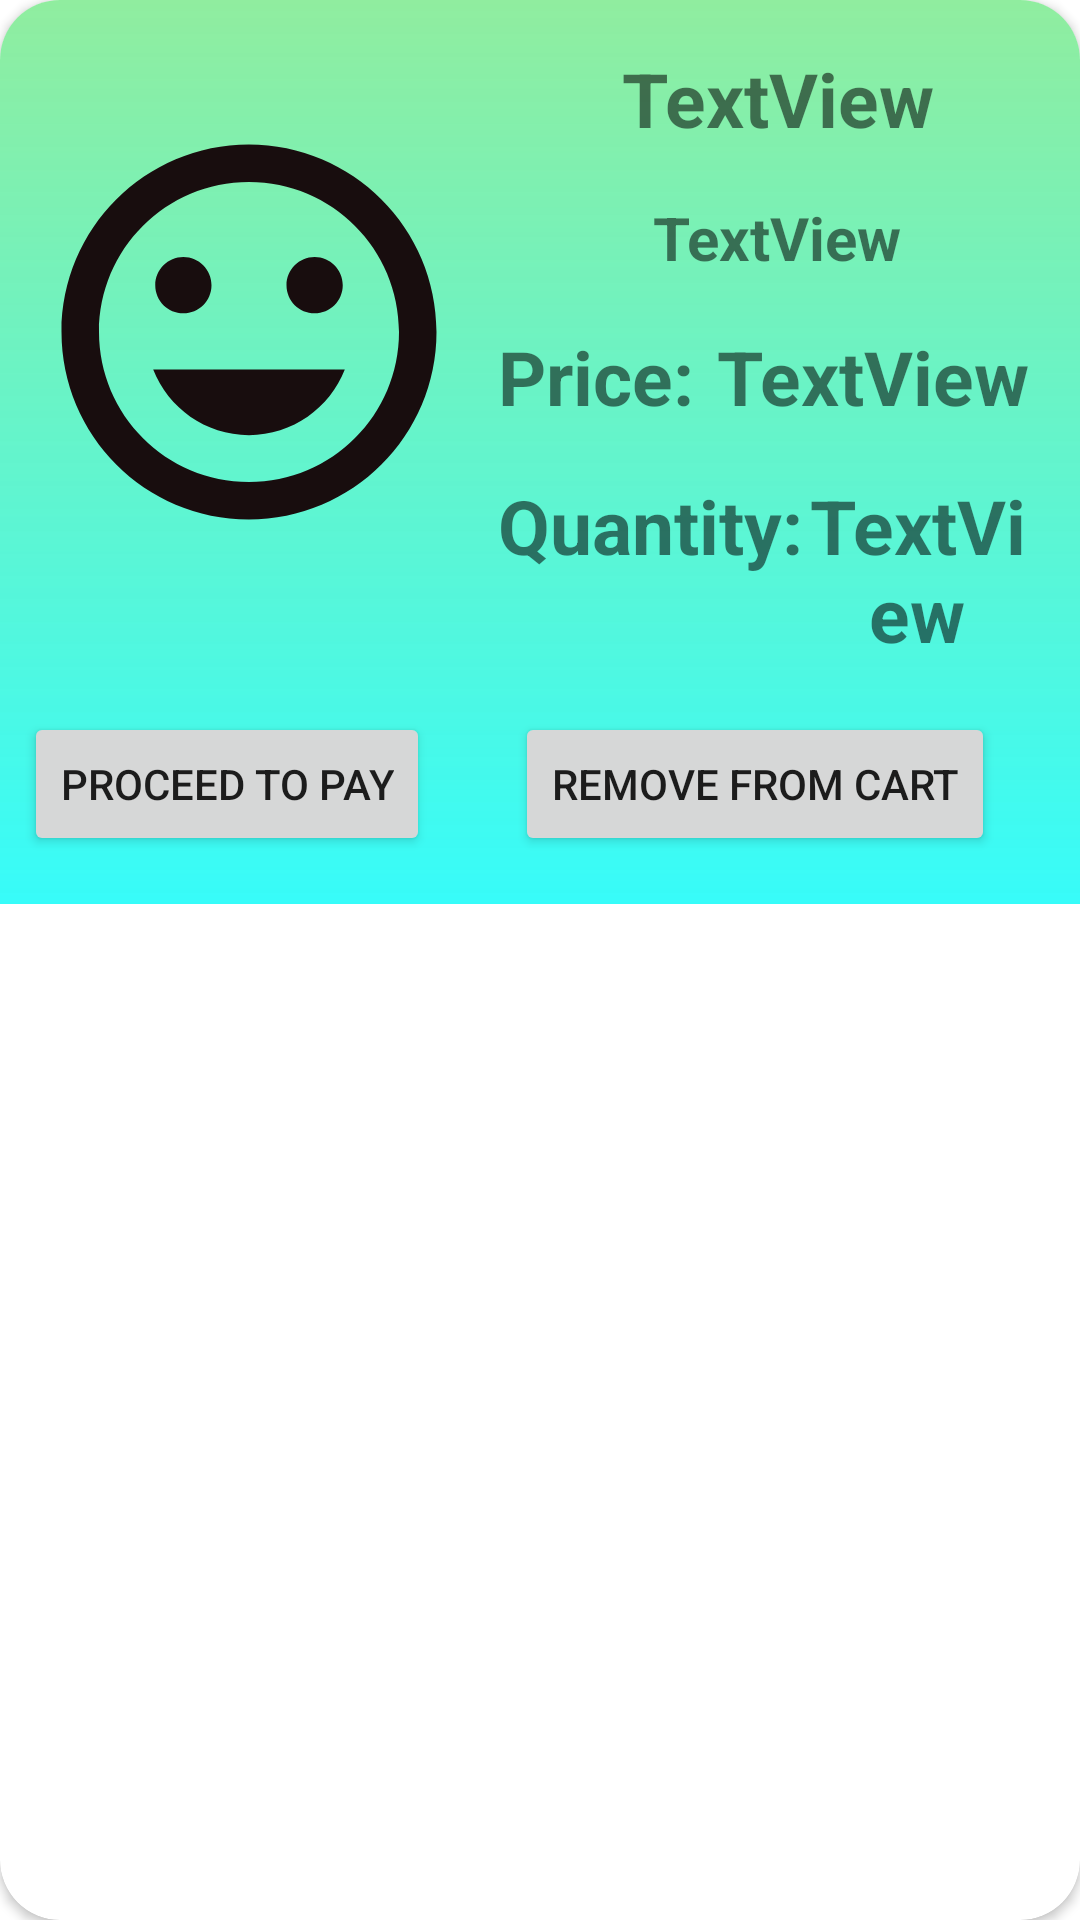

Write the Android layout XML for this screen, with the resource values it uses.
<!-- AndroidManifest.xml: application theme Theme.ShoppingApplication -->
<!-- res/layout/cartproductrecycler.xml -->
<?xml version="1.0" encoding="utf-8"?>
<androidx.cardview.widget.CardView xmlns:android="http://schemas.android.com/apk/res/android"
    xmlns:app="http://schemas.android.com/apk/res-auto"
    xmlns:tools="http://schemas.android.com/tools"
    android:layout_width="match_parent"
    android:layout_height="wrap_content"
    app:cardCornerRadius="20dp">


        <androidx.constraintlayout.widget.ConstraintLayout
            android:id="@+id/constraintLayout"
            android:layout_width="match_parent"
            android:background="@drawable/gradiant2"
            android:layout_height="wrap_content">


            <ImageView
                android:id="@+id/imageView17"
                android:layout_width="150dp"
                android:layout_height="150dp"
                android:layout_marginStart="8dp"
                android:layout_marginBottom="16dp"
                app:layout_constraintBottom_toTopOf="@+id/btnProceedToPay"
                app:layout_constraintStart_toStartOf="parent"
                app:layout_constraintTop_toTopOf="parent"
                app:srcCompat="@drawable/ic_baseline_mood_24" />

            <TextView
                android:id="@+id/txtRecyclerCartProductName"
                android:layout_width="0dp"
                android:layout_height="wrap_content"
                android:layout_marginStart="16dp"
                android:layout_marginTop="16dp"
                android:layout_marginEnd="16dp"
                android:gravity="center"
                android:text="TextView"
                android:textSize="25sp"
                android:textStyle="bold"
                app:layout_constraintEnd_toEndOf="parent"
                app:layout_constraintStart_toEndOf="@+id/imageView17"
                app:layout_constraintTop_toTopOf="parent" />

            <TextView
                android:id="@+id/txtRecyclerCartProductDesc"
                android:layout_width="0dp"
                android:layout_height="wrap_content"
                android:layout_marginStart="16dp"
                android:layout_marginTop="16dp"
                android:layout_marginEnd="16dp"
                android:gravity="center"
                android:text="TextView"
                android:textSize="20sp"
                android:textStyle="bold"
                app:layout_constraintEnd_toEndOf="parent"
                app:layout_constraintStart_toEndOf="@+id/imageView17"
                app:layout_constraintTop_toBottomOf="@+id/txtRecyclerCartProductName" />

            <TextView
                android:id="@+id/txtRecyclerCartProductPrice"
                android:layout_width="0dp"
                android:layout_height="wrap_content"
                android:layout_marginTop="16dp"
                android:layout_marginEnd="16dp"
                android:gravity="center"
                android:text="TextView"
                android:textSize="25sp"
                android:textStyle="bold"
                app:layout_constraintEnd_toEndOf="parent"
                app:layout_constraintStart_toEndOf="@+id/textView30"
                app:layout_constraintTop_toBottomOf="@+id/txtRecyclerCartProductDesc" />

            <TextView
                android:id="@+id/txtRecyclerCartProductQty"
                android:layout_width="0dp"
                android:layout_height="wrap_content"
                android:layout_marginTop="16dp"
                android:layout_marginEnd="16dp"
                android:layout_marginBottom="16dp"
                android:gravity="center"
                android:text="TextView"
                android:textSize="25sp"
                android:textStyle="bold"
                app:layout_constraintBottom_toTopOf="@+id/btnRemoveFromCart"
                app:layout_constraintEnd_toEndOf="parent"
                app:layout_constraintStart_toEndOf="@+id/textView31"
                app:layout_constraintTop_toBottomOf="@+id/txtRecyclerCartProductPrice" />

            <TextView
                android:id="@+id/txtRecyclerCartProductId"
                android:layout_width="wrap_content"
                android:layout_height="wrap_content"
                android:text="TextView"
                android:visibility="invisible"
                app:layout_constraintEnd_toStartOf="@+id/textView31"
                app:layout_constraintHorizontal_bias="0.685"
                app:layout_constraintStart_toStartOf="parent"
                app:layout_constraintTop_toBottomOf="@+id/imageView17" />

            <Button
                android:id="@+id/btnRemoveFromCart"
                android:layout_width="wrap_content"
                android:layout_height="wrap_content"
                android:layout_marginStart="8dp"
                android:layout_marginEnd="8dp"
                android:layout_marginBottom="16dp"
                android:text="Remove From Cart"
                app:layout_constraintBottom_toBottomOf="parent"
                app:layout_constraintEnd_toEndOf="parent"
                app:layout_constraintStart_toEndOf="@+id/btnProceedToPay" />

            <Button
                android:id="@+id/btnProceedToPay"
                android:layout_width="wrap_content"
                android:layout_height="wrap_content"
                android:layout_marginStart="8dp"
                android:layout_marginBottom="16dp"
                android:text="Proceed To Pay"
                app:layout_constraintBottom_toBottomOf="parent"
                app:layout_constraintStart_toStartOf="parent" />

            <TextView
                android:id="@+id/textView30"
                android:layout_width="wrap_content"
                android:layout_height="wrap_content"
                android:layout_marginStart="8dp"
                android:layout_marginTop="16dp"
                android:gravity="center"
                android:text="Price: "
                android:textSize="25sp"
                android:textStyle="bold"
                app:layout_constraintStart_toEndOf="@+id/imageView17"
                app:layout_constraintTop_toBottomOf="@+id/txtRecyclerCartProductDesc" />

            <TextView
                android:id="@+id/textView31"
                android:layout_width="wrap_content"
                android:layout_height="wrap_content"
                android:layout_marginStart="8dp"
                android:layout_marginTop="16dp"
                android:gravity="center"
                android:text="Quantity:"
                android:textSize="25sp"
                android:textStyle="bold"
                app:layout_constraintStart_toEndOf="@+id/imageView17"
                app:layout_constraintTop_toBottomOf="@+id/textView30" />

            <TextView
                android:id="@+id/txtRecycleCartCartId"
                android:layout_width="wrap_content"
                android:layout_height="wrap_content"
                android:text="TextView"
                android:visibility="invisible"
                app:layout_constraintStart_toStartOf="parent"
                app:layout_constraintTop_toBottomOf="@+id/imageView17" />
        </androidx.constraintlayout.widget.ConstraintLayout>

</androidx.cardview.widget.CardView>
<!-- resources referenced by this layout -->
<resources>
  <!-- drawable gradiant2 (drawable) -->
  <?xml version="1.0" encoding="utf-8"?>
  <shape xmlns:android="http://schemas.android.com/apk/res/android">
      <gradient android:startColor="#D712FBF8"
          android:endColor="#90ED9F"
          android:angle="90"
          />
  </shape>
  <!-- drawable ic_baseline_mood_24 (drawable) -->
  <vector android:height="24dp" android:tint="#180D0E"
      android:viewportHeight="24" android:viewportWidth="24"
      android:width="24dp" xmlns:android="http://schemas.android.com/apk/res/android">
      <path android:fillColor="@android:color/white" android:pathData="M11.99,2C6.47,2 2,6.48 2,12s4.47,10 9.99,10C17.52,22 22,17.52 22,12S17.52,2 11.99,2zM12,20c-4.42,0 -8,-3.58 -8,-8s3.58,-8 8,-8 8,3.58 8,8 -3.58,8 -8,8zM15.5,11c0.83,0 1.5,-0.67 1.5,-1.5S16.33,8 15.5,8 14,8.67 14,9.5s0.67,1.5 1.5,1.5zM8.5,11c0.83,0 1.5,-0.67 1.5,-1.5S9.33,8 8.5,8 7,8.67 7,9.5 7.67,11 8.5,11zM12,17.5c2.33,0 4.31,-1.46 5.11,-3.5L6.89,14c0.8,2.04 2.78,3.5 5.11,3.5z"/>
  </vector>
  <style name="Theme.ShoppingApplication" parent="Theme.MaterialComponents.DayNight.DarkActionBar">
          
          <item name="colorPrimary">@color/purple_500</item>
          <item name="colorPrimaryVariant">@color/purple_700</item>
          <item name="colorOnPrimary">@color/white</item>
          
          <item name="colorSecondary">@color/teal_200</item>
          <item name="colorSecondaryVariant">@color/teal_700</item>
          <item name="colorOnSecondary">@color/black</item>
          
          <item name="android:statusBarColor" tools:targetApi="l">?attr/colorPrimaryVariant</item>
          
      </style>
  <!-- not gathered from this repository: default colours our renderer supplied (Android Studio template values) -->
  <color name="purple_500">#FF6200EE</color>
  <color name="purple_700">#FF3700B3</color>
  <color name="teal_200">#FF03DAC5</color>
  <color name="teal_700">#FF018786</color>
  <color name="black">#FF000000</color>
  <color name="white">#FFFFFFFF</color>
</resources>
